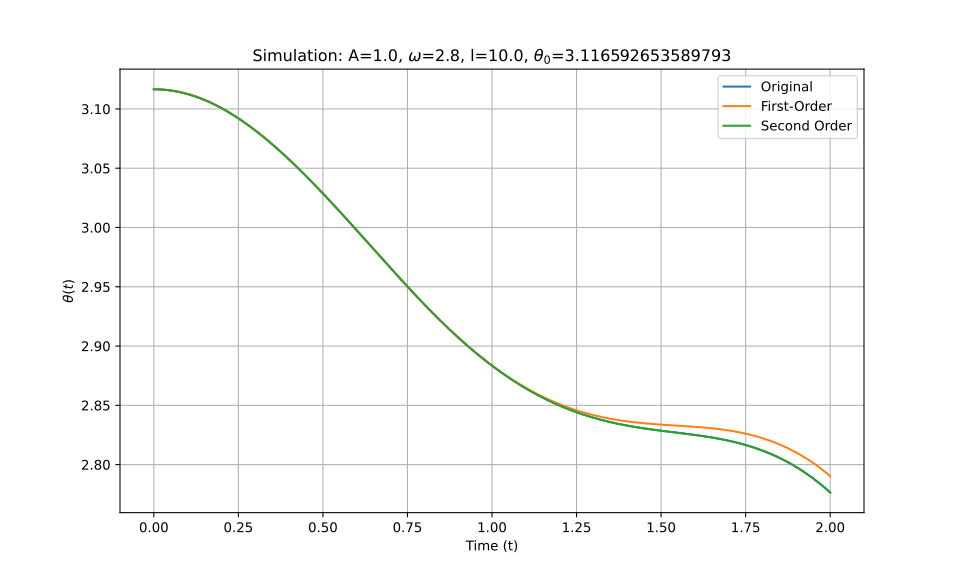

Source data for this figure (header and first rows):
t_eval, Equation_1, Equation_2, Equation_3
0.0, 3.117, 3.117, 3.117
0.002002, 3.117, 3.117, 3.117
0.004004, 3.117, 3.117, 3.117
0.006006, 3.117, 3.117, 3.117
0.008008, 3.117, 3.117, 3.117
0.01001, 3.117, 3.117, 3.117
0.01201, 3.117, 3.117, 3.117
0.01401, 3.117, 3.117, 3.117
0.01602, 3.116, 3.116, 3.116
0.01802, 3.116, 3.116, 3.116
0.02002, 3.116, 3.116, 3.116
0.02202, 3.116, 3.116, 3.116
0.02402, 3.116, 3.116, 3.116
0.02603, 3.116, 3.116, 3.116
0.02803, 3.116, 3.116, 3.116
0.03003, 3.116, 3.116, 3.116
0.03203, 3.116, 3.116, 3.116
0.03403, 3.116, 3.116, 3.116
0.03604, 3.116, 3.116, 3.116
0.03804, 3.116, 3.116, 3.116
0.04004, 3.116, 3.116, 3.116
0.04204, 3.116, 3.116, 3.116
0.04404, 3.116, 3.116, 3.116
0.04605, 3.116, 3.116, 3.116
0.04805, 3.116, 3.116, 3.116
0.05005, 3.116, 3.116, 3.116
0.05205, 3.115, 3.115, 3.115
0.05405, 3.115, 3.115, 3.115
0.05606, 3.115, 3.115, 3.115
0.05806, 3.115, 3.115, 3.115
0.06006, 3.115, 3.115, 3.115
0.06206, 3.115, 3.115, 3.115
0.06406, 3.115, 3.115, 3.115
0.06607, 3.115, 3.115, 3.115
0.06807, 3.115, 3.115, 3.115
0.07007, 3.115, 3.115, 3.115
0.07207, 3.114, 3.114, 3.114
0.07407, 3.114, 3.114, 3.114
0.07608, 3.114, 3.114, 3.114
0.07808, 3.114, 3.114, 3.114
0.08008, 3.114, 3.114, 3.114
0.08208, 3.114, 3.114, 3.114
0.08408, 3.114, 3.114, 3.114
0.08609, 3.114, 3.114, 3.114
0.08809, 3.113, 3.113, 3.113
0.09009, 3.113, 3.113, 3.113
0.09209, 3.113, 3.113, 3.113
0.09409, 3.113, 3.113, 3.113
0.0961, 3.113, 3.113, 3.113
0.0981, 3.113, 3.113, 3.113
0.1001, 3.113, 3.113, 3.113
0.1021, 3.112, 3.112, 3.112
0.1041, 3.112, 3.112, 3.112
0.1061, 3.112, 3.112, 3.112
0.1081, 3.112, 3.112, 3.112
0.1101, 3.112, 3.112, 3.112
0.1121, 3.112, 3.112, 3.112
0.1141, 3.111, 3.111, 3.111
0.1161, 3.111, 3.111, 3.111
0.1181, 3.111, 3.111, 3.111
... 940 more rows
